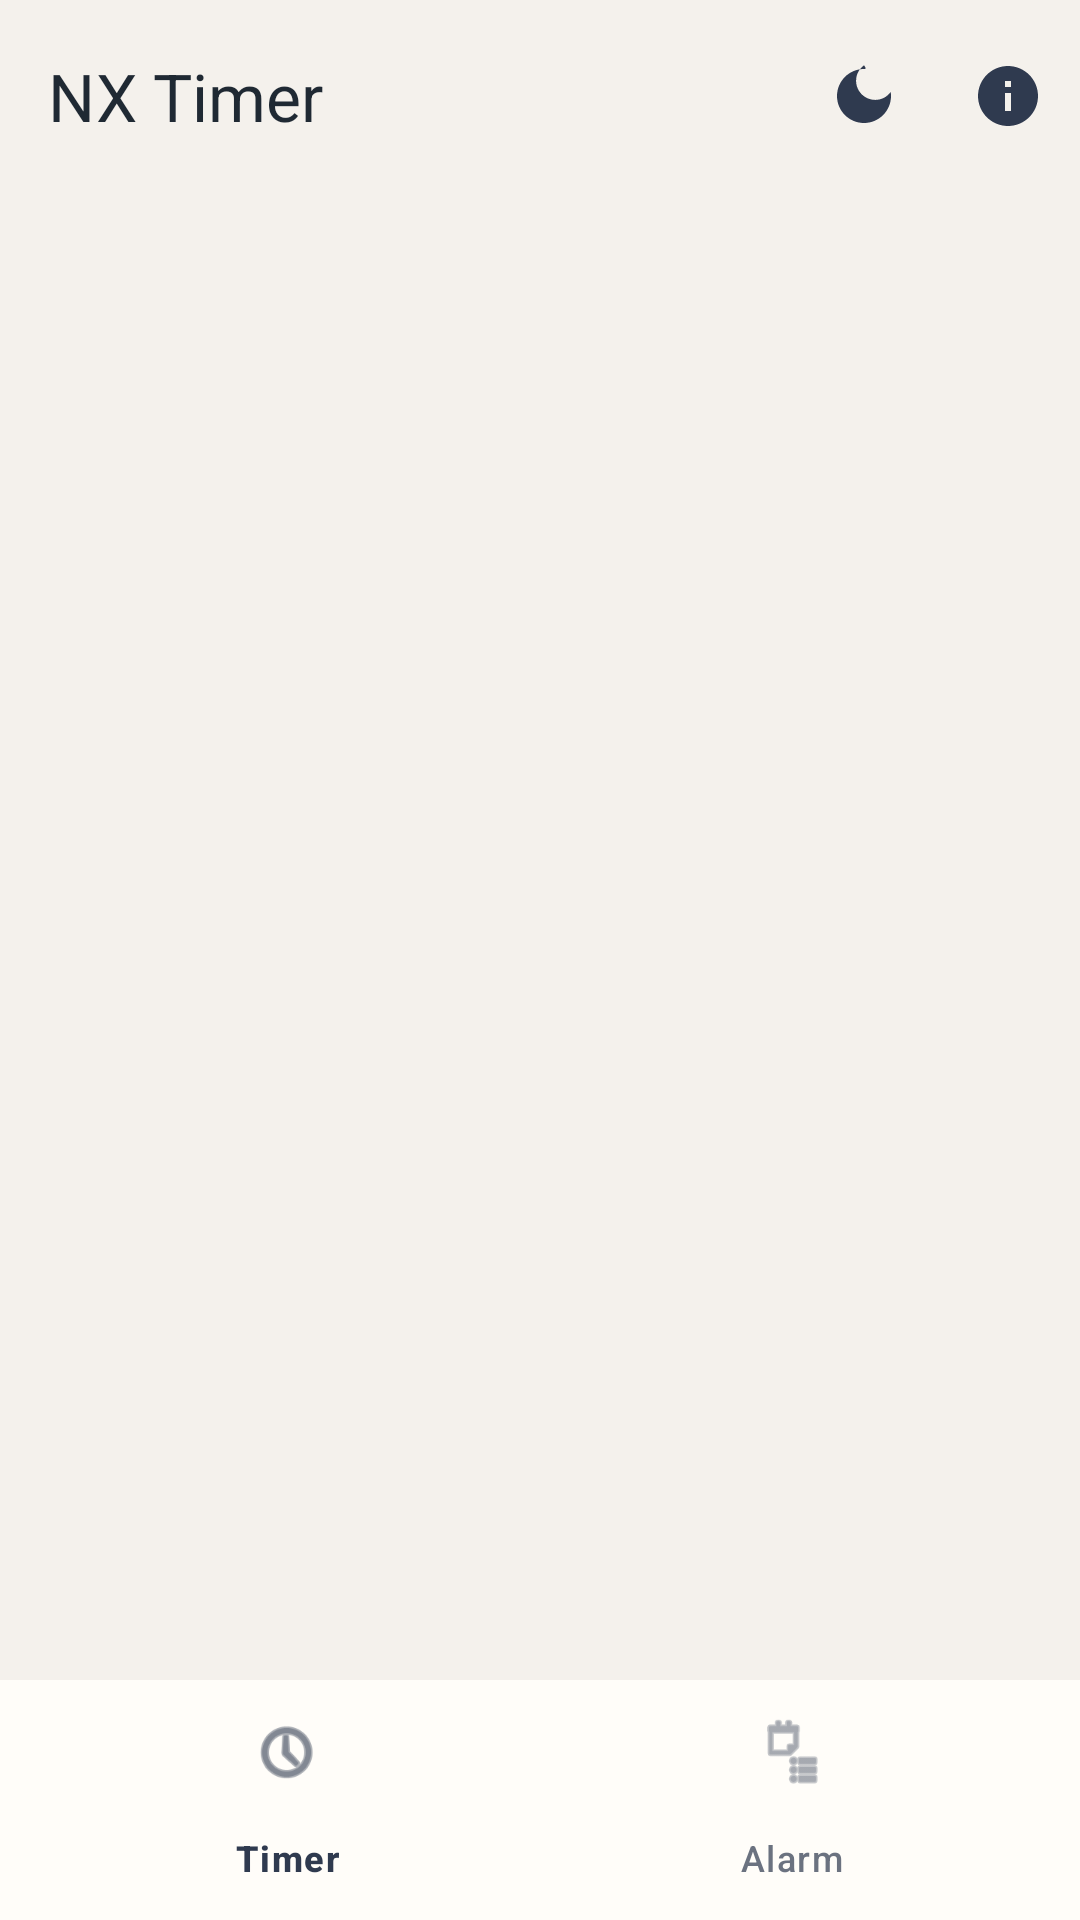

Write the Android layout XML for this screen, with the resource values it uses.
<!-- AndroidManifest.xml: application theme Theme.App -->
<!-- res/layout/activity_main.xml -->
<?xml version="1.0" encoding="utf-8"?>
<androidx.coordinatorlayout.widget.CoordinatorLayout
    xmlns:android="http://schemas.android.com/apk/res/android"
    xmlns:app="http://schemas.android.com/apk/res-auto"
    android:layout_width="match_parent"
    android:layout_height="match_parent"
    android:background="@color/surface_bg"
    android:fitsSystemWindows="true">

    <LinearLayout
        android:layout_width="match_parent"
        android:layout_height="match_parent"
        android:orientation="vertical">

        <com.google.android.material.appbar.MaterialToolbar
            android:id="@+id/toolbar"
            android:layout_width="match_parent"
            android:layout_height="?attr/actionBarSize"
            android:background="@color/surface_bg"
            android:elevation="4dp"
            app:menu="@menu/menu_main"
            app:title="@string/app_name"
            app:titleTextColor="@color/text_main" />

        <androidx.fragment.app.FragmentContainerView
            android:id="@+id/fragment_container"
            android:layout_width="match_parent"
            android:layout_height="0dp"
            android:layout_weight="1" />

        <com.google.android.material.bottomnavigation.BottomNavigationView
            android:id="@+id/bottom_navigation"
            android:layout_width="match_parent"
            android:layout_height="wrap_content"
            android:background="@color/card_bg"
            app:menu="@menu/bottom_nav_menu"
            app:labelVisibilityMode="labeled"
            app:itemIconTint="@color/bottom_nav_selector"
            app:itemTextColor="@color/bottom_nav_selector" />
    </LinearLayout>

</androidx.coordinatorlayout.widget.CoordinatorLayout>
<!-- resources referenced by this layout -->
<resources>
  <color name="card_bg">#FFFDF9</color>
  <color name="surface_bg">#F4F1EC</color>
  <color name="text_main">#1F2933</color>
  <string name="app_name">NX Timer</string>
  <style name="Theme.App" parent="Theme.Material3.DynamicColors.DayNight.NoActionBar">
          <item name="colorPrimary">@color/primary</item>
          <item name="colorOnPrimary">@color/on_primary</item>
      </style>
  <color name="primary">#2F3A4F</color>
  <color name="on_primary">#FFFFFFFF</color>
</resources>
